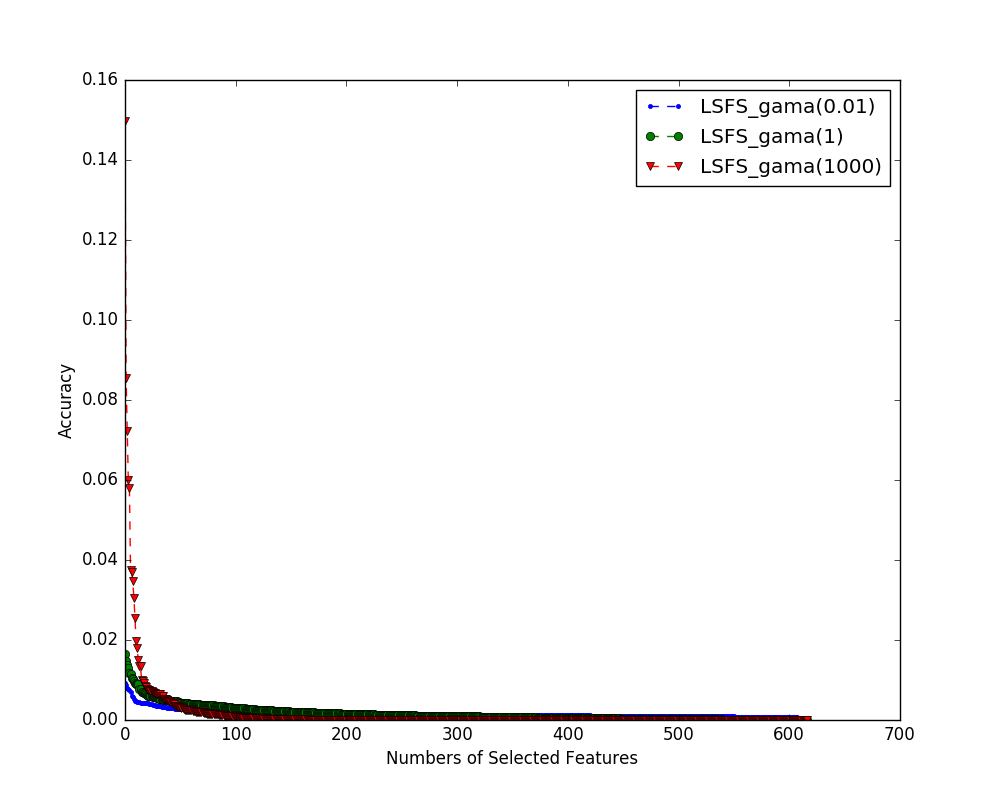

Source data for this figure (header and first rows):
index name, 0, 1, 2, 3, 4, 5, 6, 7, 8, 9, 10, 11, 12, 13, 14, 15, 16, 17, 18, 19, 20, 21, 22
LSFS_gama(0.01), 0.004427, 0.002465, 0.003263, 0.002613, 0.00209, 0.003384, 0.001761, 0.002208, 0.002056, 0.0024, 0.002628, 0.002073, 0.001638, 0.001376, 0.001693, 0.001845, 0.001289, 0.00147, 0.001321, 0.001614, 0.001996, 0.001577, 0.001665
LSFS_gama(1), 0.001048, 0.001077, 0.004164, 0.005634, 0.0009443, 0.004857, 8.301737928999276e-05, 0.0002846, 0.002157, 0.00637, 0.004923, 0.002674, 0.001169, 0.0004005, 0.0006752, 0.0008265, 0.0007986, 0.0004902, 0.0004557, 0.0008354, 0.002696, 0.0007898, 0.00166
LSFS_gama(1000), 1.3012467439584053e-06, 3.3343014925415466e-06, 5.919511365015121e-06, 3.3833487556098915e-06, 0.0001033, 0.00299, 0.001031, 0.001017, 0.001905, 0.001869, 0.0005667, 0.0001077, 6.746108309812088e-05, 0.0001036, 0.0001349, 0.0001142, 4.742954970248367e-05, 2.5551056185894428e-05, 1.8966014141046675e-05, 1.4592788001742857e-05, 1.2568972377739352e-05, 7.87160260682838e-06, 7.370619764653301e-06
